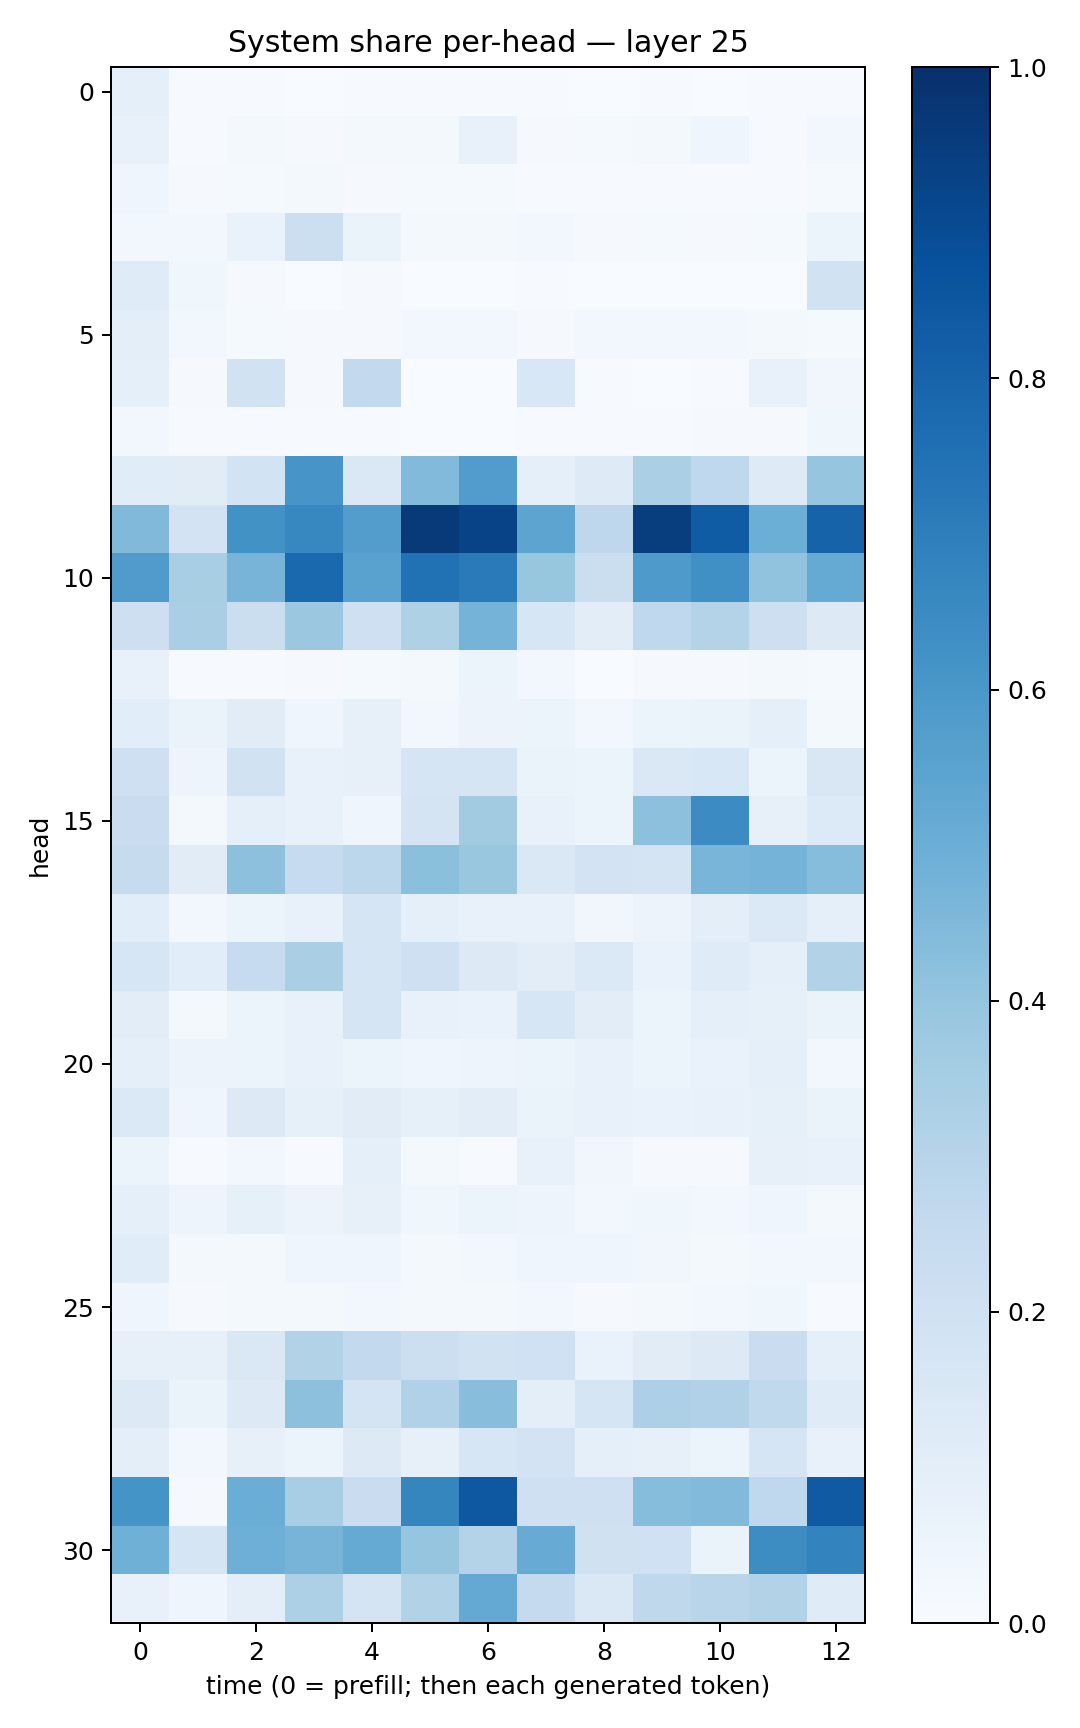

The file beside this chart, header and first rows:
0.08880705, 0.0045394544, 0.004343571, 0.002979404, 0.0075406274, 0.004109447, 0.007180619, 0.00631551, 0.0022994245, 0.003999924, 0.00230458, 0.005219608, 0.0055293776
0.07588, 0.004931, 0.02107, 0.008895, 0.01877, 0.01831, 0.07156, 0.01073, 0.01252, 0.02281, 0.04264, 0.006949, 0.02461
0.04206, 0.007848, 0.0125, 0.02189, 0.009059, 0.0145, 0.01182, 0.004851, 0.004775, 0.007609, 0.006448, 0.00449, 0.01194
0.02579, 0.03025, 0.06935, 0.216, 0.06605, 0.01683, 0.01621, 0.02583, 0.008633, 0.01388, 0.008222, 0.01333, 0.0509
0.1183, 0.03813, 0.008476, 0.001805, 0.009357, 0.001224, 0.0007646, 0.004503, 0.002677, 0.0009626, 0.001904, 0.001943, 0.1937
0.09434, 0.03061, 0.01245, 0.01144, 0.01104, 0.02396, 0.02703, 0.009985, 0.02477, 0.02439, 0.02698, 0.01738, 0.01448
0.09069, 0.01162, 0.1886, 0.01149, 0.259, 0.003864, 0.001661, 0.1547, 0.005918, 0.00158, 0.00482, 0.07306, 0.03189
0.02905, 0.004098, 0.006587, 0.007063, 0.005644, 0.002404, 0.002295, 0.006237, 0.006985, 0.007045, 0.008773, 0.008314, 0.03543
0.1152, 0.1104, 0.184, 0.6087, 0.1478, 0.445, 0.5772, 0.09024, 0.1218, 0.3326, 0.2694, 0.1235, 0.3955
0.4458, 0.1833, 0.6212, 0.6658, 0.5709, 0.9582, 0.9249, 0.5404, 0.2773, 0.9477, 0.8295, 0.4961, 0.8033
0.5794, 0.3436, 0.469, 0.7797, 0.5534, 0.7461, 0.714, 0.392, 0.2197, 0.586, 0.6298, 0.4056, 0.5181
0.2124, 0.3391, 0.2224, 0.3802, 0.2037, 0.3207, 0.474, 0.1575, 0.1025, 0.2663, 0.3057, 0.2113, 0.1317
0.07785, 0.005968, 0.006066, 0.008735, 0.01413, 0.02268, 0.05446, 0.02407, 0.00379, 0.00932, 0.009192, 0.0157, 0.01215
0.1068, 0.0633, 0.1128, 0.04208, 0.08185, 0.02645, 0.05594, 0.05174, 0.0241, 0.05392, 0.06577, 0.08615, 0.02196
0.2078, 0.04759, 0.1934, 0.07556, 0.07822, 0.1706, 0.1707, 0.06323, 0.05216, 0.1426, 0.1525, 0.06162, 0.1508
0.2292, 0.01864, 0.08977, 0.07625, 0.04675, 0.1788, 0.3602, 0.07726, 0.05173, 0.4157, 0.6468, 0.08113, 0.1367
0.2449, 0.1118, 0.4157, 0.2489, 0.2785, 0.4216, 0.386, 0.1425, 0.1811, 0.1724, 0.4681, 0.4751, 0.4313
0.1077, 0.02921, 0.06016, 0.07316, 0.1641, 0.08845, 0.07735, 0.07652, 0.03149, 0.05799, 0.09935, 0.1371, 0.08795
0.1599, 0.1081, 0.2498, 0.3386, 0.1707, 0.2041, 0.1286, 0.1036, 0.1368, 0.07007, 0.1209, 0.09264, 0.3146
0.1035, 0.02062, 0.06076, 0.0769, 0.1651, 0.07626, 0.06943, 0.1635, 0.1029, 0.05399, 0.08673, 0.08449, 0.06425
0.088, 0.05534, 0.06055, 0.07723, 0.05224, 0.04108, 0.05054, 0.05361, 0.07729, 0.06189, 0.06739, 0.09273, 0.02595
0.1386, 0.04409, 0.1276, 0.08486, 0.1101, 0.08252, 0.1032, 0.06528, 0.07536, 0.06845, 0.07115, 0.08586, 0.06435
0.06151, 0.007742, 0.02563, 0.007379, 0.08847, 0.01775, 0.006871, 0.0732, 0.03301, 0.008814, 0.009581, 0.07898, 0.07595
0.08651, 0.04948, 0.08212, 0.05515, 0.08128, 0.03605, 0.05993, 0.04976, 0.02871, 0.03858, 0.03063, 0.04142, 0.01886
0.1169, 0.01799, 0.01645, 0.04292, 0.04007, 0.01821, 0.02345, 0.04322, 0.04185, 0.03155, 0.01799, 0.02664, 0.02697
0.04331, 0.01109, 0.01764, 0.02233, 0.02499, 0.01623, 0.01917, 0.02576, 0.009314, 0.02138, 0.02599, 0.03716, 0.006797
0.07942, 0.07917, 0.1479, 0.3126, 0.2581, 0.2149, 0.1884, 0.2018, 0.06934, 0.1096, 0.1293, 0.2294, 0.0916
0.1259, 0.06291, 0.1258, 0.4148, 0.176, 0.318, 0.4285, 0.1012, 0.1654, 0.3247, 0.3175, 0.2637, 0.1189
0.09828, 0.02371, 0.08198, 0.0601, 0.1299, 0.07955, 0.1629, 0.1799, 0.09176, 0.07873, 0.05974, 0.1712, 0.07577
0.6155, 0.0115, 0.5031, 0.3455, 0.23, 0.6702, 0.8439, 0.2056, 0.2045, 0.4328, 0.4431, 0.2668, 0.8397
0.4901, 0.1644, 0.4942, 0.4703, 0.5161, 0.3962, 0.3057, 0.5085, 0.1984, 0.1996, 0.06386, 0.6445, 0.6771
0.07744, 0.03941, 0.09721, 0.3275, 0.1781, 0.3155, 0.5227, 0.2521, 0.1416, 0.271, 0.2897, 0.3113, 0.1174
